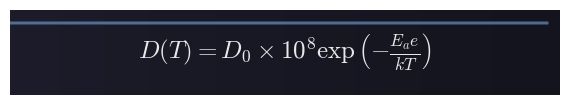
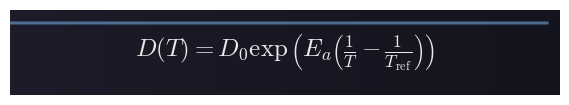
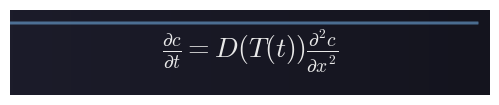
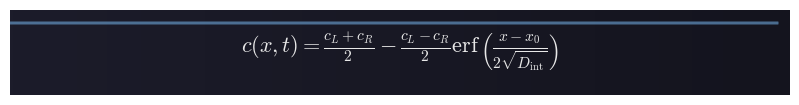
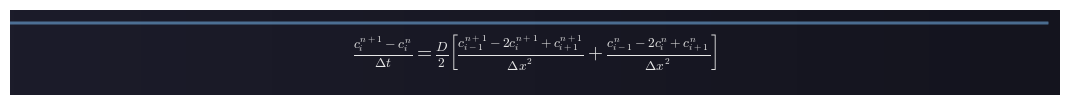

The script that saved these images, in order:
"""Generate publication-quality formula cards for README.

Uses Computer Modern math fonts (standard LaTeX look) with
a clean, academic-style dark card design.
"""

import matplotlib
matplotlib.use("Agg")
import matplotlib.pyplot as plt
import matplotlib.patches as mpatches
import numpy as np
import os

OUTPUT_DIR = "docs/equations"
os.makedirs(OUTPUT_DIR, exist_ok=True)

# ── Color palette ──────────────────────────────────────────
BG_TOP   = "#1c1c2a"
BG_BOT   = "#14141e"
TEXT_CLR = "#e8e8e8"
ACCENT   = "#6fa8dc"     # muted blue, academic feel


def render_formula_card(
    formula: str,
    filename: str,
    fontsize: int = 18,
    figsize: tuple = (6.0, 0.8),
) -> None:
    """Render a LaTeX formula on an academic-style card as SVG."""
    w, h = figsize

    fig = plt.figure(figsize=(w, h), dpi=200)
    fig.patch.set_visible(False)

    # ── background gradient ────────────────────────────────
    gradient = np.linspace(0, 1, 256).reshape(1, -1)
    ax_bg = fig.add_axes([0, 0, 1, 1], zorder=0)
    ax_bg.imshow(
        gradient,
        extent=[0, w, 0, h],
        aspect="auto",
        cmap=plt.matplotlib.colors.LinearSegmentedColormap.from_list(
            "bg", [BG_TOP, BG_BOT]
        ),
    )
    ax_bg.axis("off")

    # ── subtle accent line at top ──────────────────────────
    accent_line = mpatches.FancyBboxPatch(
        (0.02, h - 0.04),
        w - 0.04,
        0.02,
        boxstyle=mpatches.BoxStyle("Round", pad=0.005),
        linewidth=0,
        facecolor=ACCENT,
        alpha=0.6,
        transform=fig.dpi_scale_trans,
    )
    ax_bg.add_patch(accent_line)

    # ── formula text (Computer Modern for true LaTeX look) ─
    rc_params = {
        "font.family": "serif",
        "font.serif": ["Computer Modern Roman", "DejaVu Serif", "Liberation Serif"],
        "mathtext.fontset": "cm",        # ← Computer Modern (LaTeX standard)
        "mathtext.default": "it",
        "text.color": TEXT_CLR,
        "axes.edgecolor": "none",
        "axes.facecolor": "none",
    }
    with plt.rc_context(rc_params):
        ax_text = fig.add_axes([0.05, 0.10, 0.90, 0.82], zorder=2)
        ax_text.text(
            0.5, 0.5,
            f"${formula}$",
            fontsize=fontsize,
            color=TEXT_CLR,
            ha="center",
            va="center",
            transform=ax_text.transAxes,
        )
        ax_text.axis("off")

    filepath = os.path.join(OUTPUT_DIR, filename)
    fig.savefig(
        filepath,
        format="svg",
        bbox_inches="tight",
        pad_inches=0.10,
        facecolor=fig.get_facecolor(),
        transparent=False,
    )
    plt.close()
    print(f"  Created: {filepath}")


# ═══════════════════════════════════════════════════════════
#  Formulas – keep LaTeX simple for matplotlib's mathtext
# ═══════════════════════════════════════════════════════════

formulas = [
    ("arrhenius_formula.svg",
     r"D(T) = D_0 \times 10^{8} \exp\left(-\frac{E_a e}{kT}\right)",
     18, (5.5, 0.85)),

    ("exponential_formula.svg",
     r"D(T) = D_0 \exp\left(E_a \left(\frac{1}{T} - \frac{1}{T_{\mathrm{ref}}}\right)\right)",
     18, (5.5, 0.85)),

    ("fick_law.svg",
     r"\frac{\partial c}{\partial t} = D(T(t)) \frac{\partial^2 c}{\partial x^2}",
     20, (4.8, 0.85)),

    ("erf_solution.svg",
     r"c(x,t) = \frac{c_L + c_R}{2} - \frac{c_L - c_R}{2} \operatorname{erf}\left(\frac{x - x_0}{2\sqrt{D_{\mathrm{int}}}}\right)",
     16, (7.8, 0.85)),

    ("crank_nicolson.svg",
     r"\frac{c_i^{n+1} - c_i^n}{\Delta t} = \frac{D}{2} \left["
     r"\frac{c_{i-1}^{n+1} - 2c_i^{n+1} + c_{i+1}^{n+1}}{\Delta x^2}"
     r"+ \frac{c_{i-1}^{n} - 2c_i^{n} + c_{i+1}^{n}}{\Delta x^2} \right]",
     14, (10.5, 0.85)),
]

for fname, formula, fsize, fsize_fig in formulas:
    render_formula_card(formula, fname, fontsize=fsize, figsize=fsize_fig)

print(f"\n✅ All {len(formulas)} formula cards saved to {OUTPUT_DIR}/")
